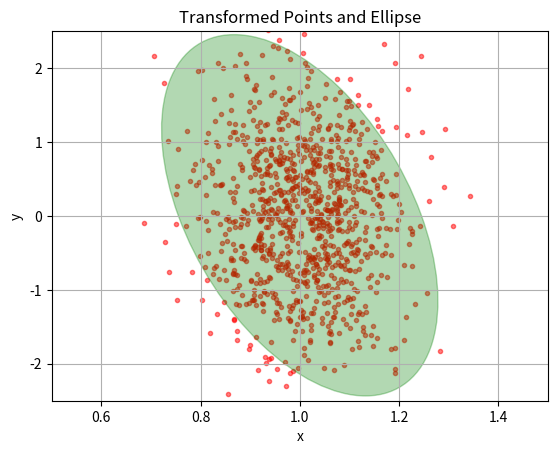

This figure's Python source:
import numpy as np
import matplotlib.pyplot as plt
from matplotlib.patches import Ellipse
import matplotlib.patches as patches

# defining x
rho=1
theta=np.deg2rad(0.5) 
x=(rho, theta) 

# creating covariance of x
sigma_x=np.zeros((2,2))
sigma_x[0,0]=0.01
sigma_x[1,1]=1

# defining jacobian
jacob=np.array([[np.cos(theta),-rho*np.sin(theta)],[np.sin(theta), rho*np.cos(theta)]])

# finding covariance of y from covariance of x
sigma_y=np.zeros((2,2))
sigma_y=np.matmul(np.matmul(jacob,sigma_x),np.transpose(jacob))

# defining normal distribution y
y=(rho*np.cos(theta), rho*np.sin(theta)) 
sample = np.random.multivariate_normal(y, sigma_y, size=1000)

# calculating eigen values and vectors
eigenvalues, eigenvectors = np.linalg.eig(sigma_y)
angle=np.arctan2(eigenvectors[0][1],eigenvectors[0][0])

# plots
fig, ax = plt.subplots()
ax.scatter(sample[:, 0], sample[:, 1], marker='.', color='red', alpha=0.5)
ax.set_xlabel('x')
ax.set_ylabel('y')
ax.set_xlim(0.5,1.5)
ax.set_ylim(-2.5,2.5)
ax.set_title('Transformed Points and Ellipse')
ax.grid(True)


s=np.sqrt(5.991)
width = 2 * np.sqrt(eigenvalues[0])*s
height = 2 * np.sqrt(eigenvalues[1])*s

angle=np.arctan2(eigenvectors[0][1],eigenvectors[0][0])

ellipse = Ellipse((rho*np.cos(theta), rho*np.sin(theta)), width, height, color='green', angle=angle, alpha=0.3)
ax.add_patch(ellipse)

plt.show()